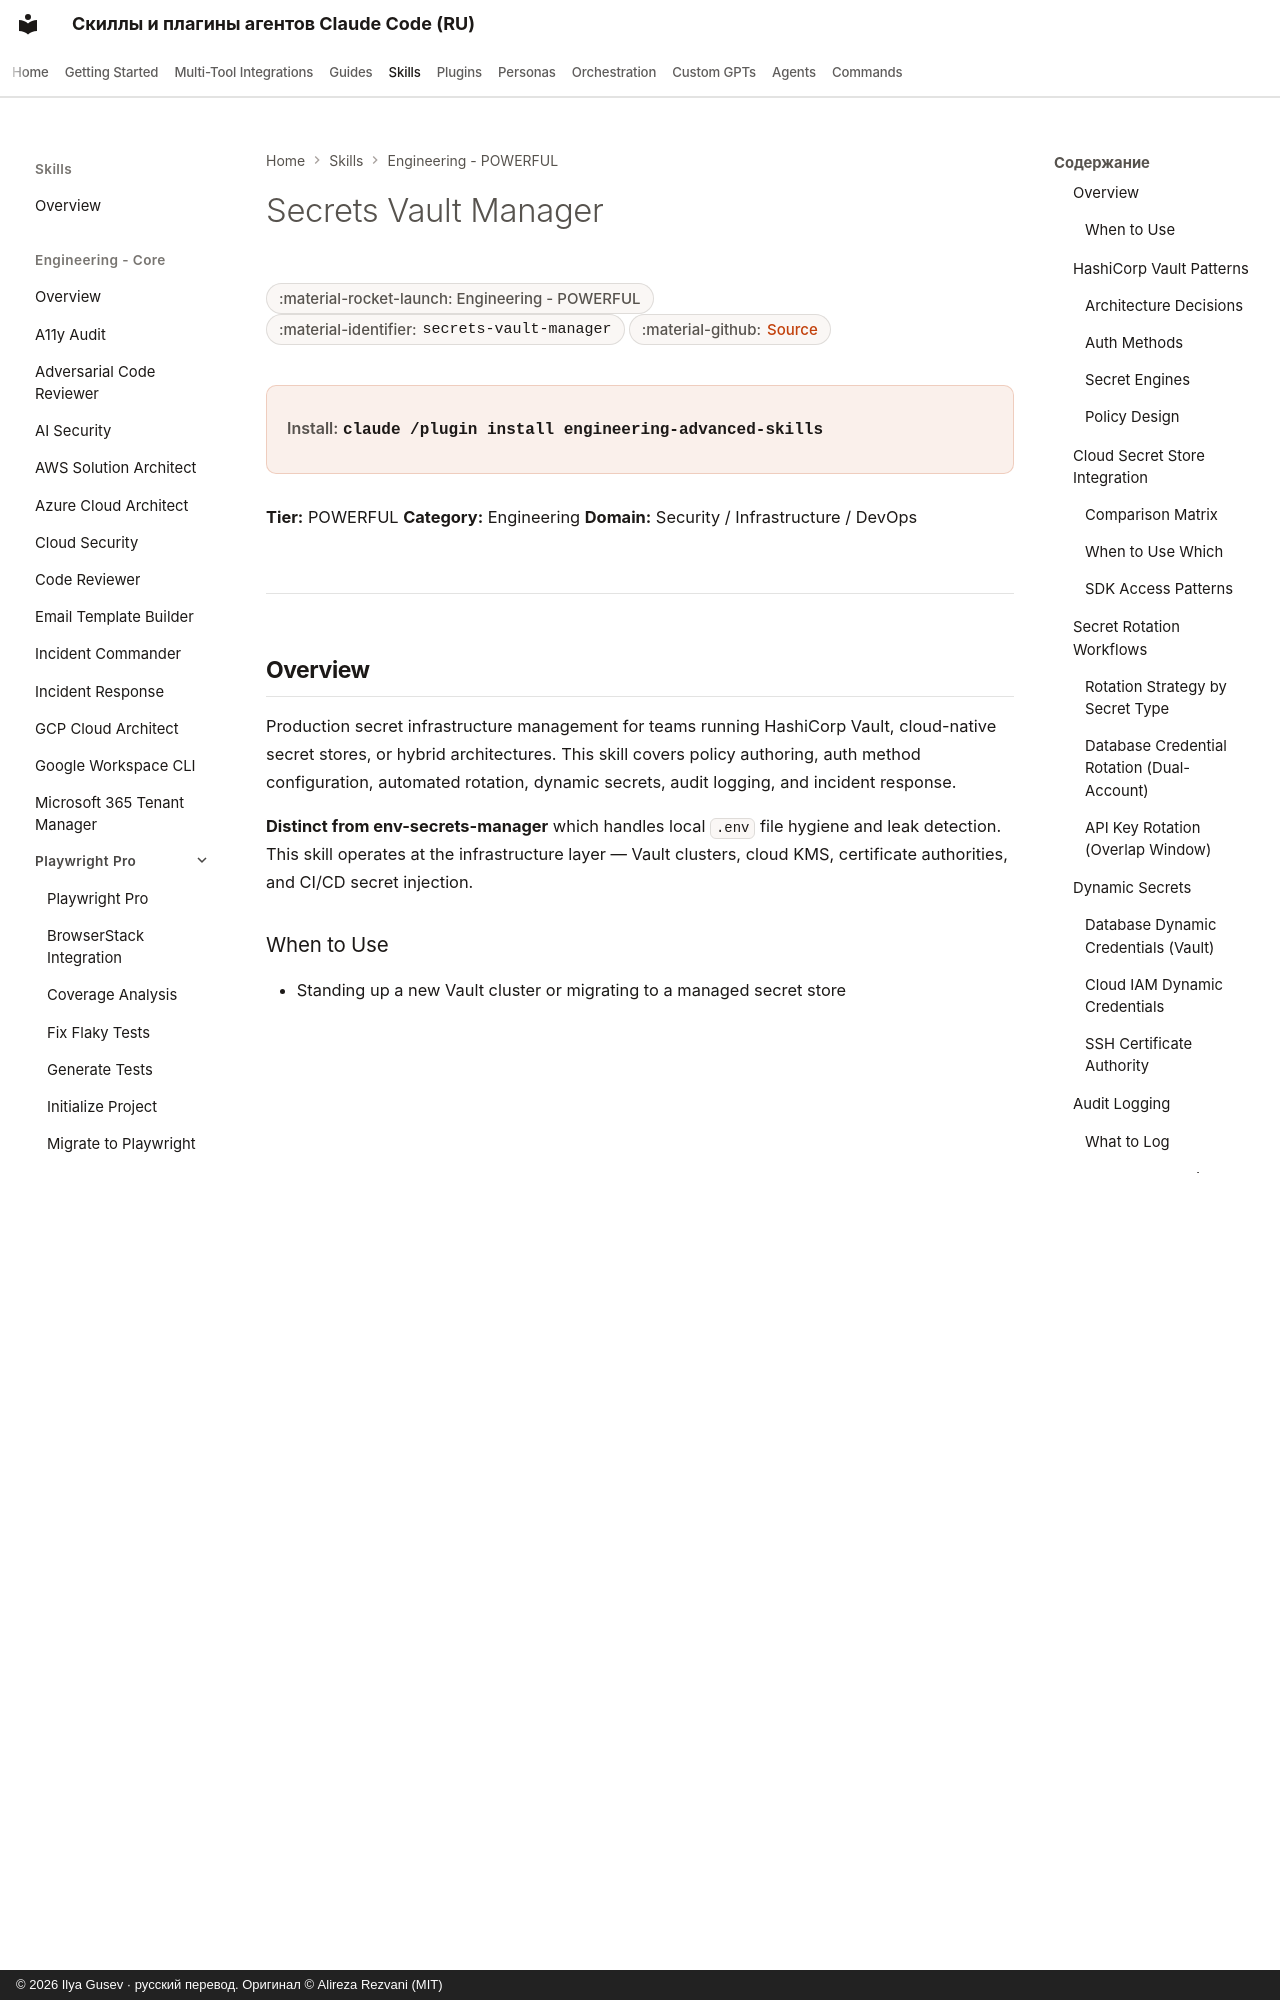

repository: imgusev/claude-skills-ru · page: skills/engineering/secrets-vault-manager/index.html · generator: mkdocs · copyright: © 2026 Ilya Gusev · русский перевод. Оригинал © Alireza Rezvani (MIT)

---
title: "Secrets Vault Manager — Agent Skill for Codex & OpenClaw"
description: "Use when the user asks to set up secret management infrastructure, integrate HashiCorp Vault, configure cloud secret stores (AWS Secrets Manager. Agent skill for Claude Code, Codex CLI, Gemini CLI, OpenClaw."
---

# Secrets Vault Manager

<div class="page-meta" markdown>
<span class="meta-badge">:material-rocket-launch: Engineering - POWERFUL</span>
<span class="meta-badge">:material-identifier: `secrets-vault-manager`</span>
<span class="meta-badge">:material-github: <a href="https://github.com/imgusev/claude-skills-ru/tree/main/engineering/skills/secrets-vault-manager/SKILL.md">Source</a></span>
</div>

<div class="install-banner" markdown>
<span class="install-label">Install:</span> <code>claude /plugin install engineering-advanced-skills</code>
</div>


**Tier:** POWERFUL
**Category:** Engineering
**Domain:** Security / Infrastructure / DevOps

---

## Overview

Production secret infrastructure management for teams running HashiCorp Vault, cloud-native secret stores, or hybrid architectures. This skill covers policy authoring, auth method configuration, automated rotation, dynamic secrets, audit logging, and incident response.

**Distinct from env-secrets-manager** which handles local `.env` file hygiene and leak detection. This skill operates at the infrastructure layer — Vault clusters, cloud KMS, certificate authorities, and CI/CD secret injection.
